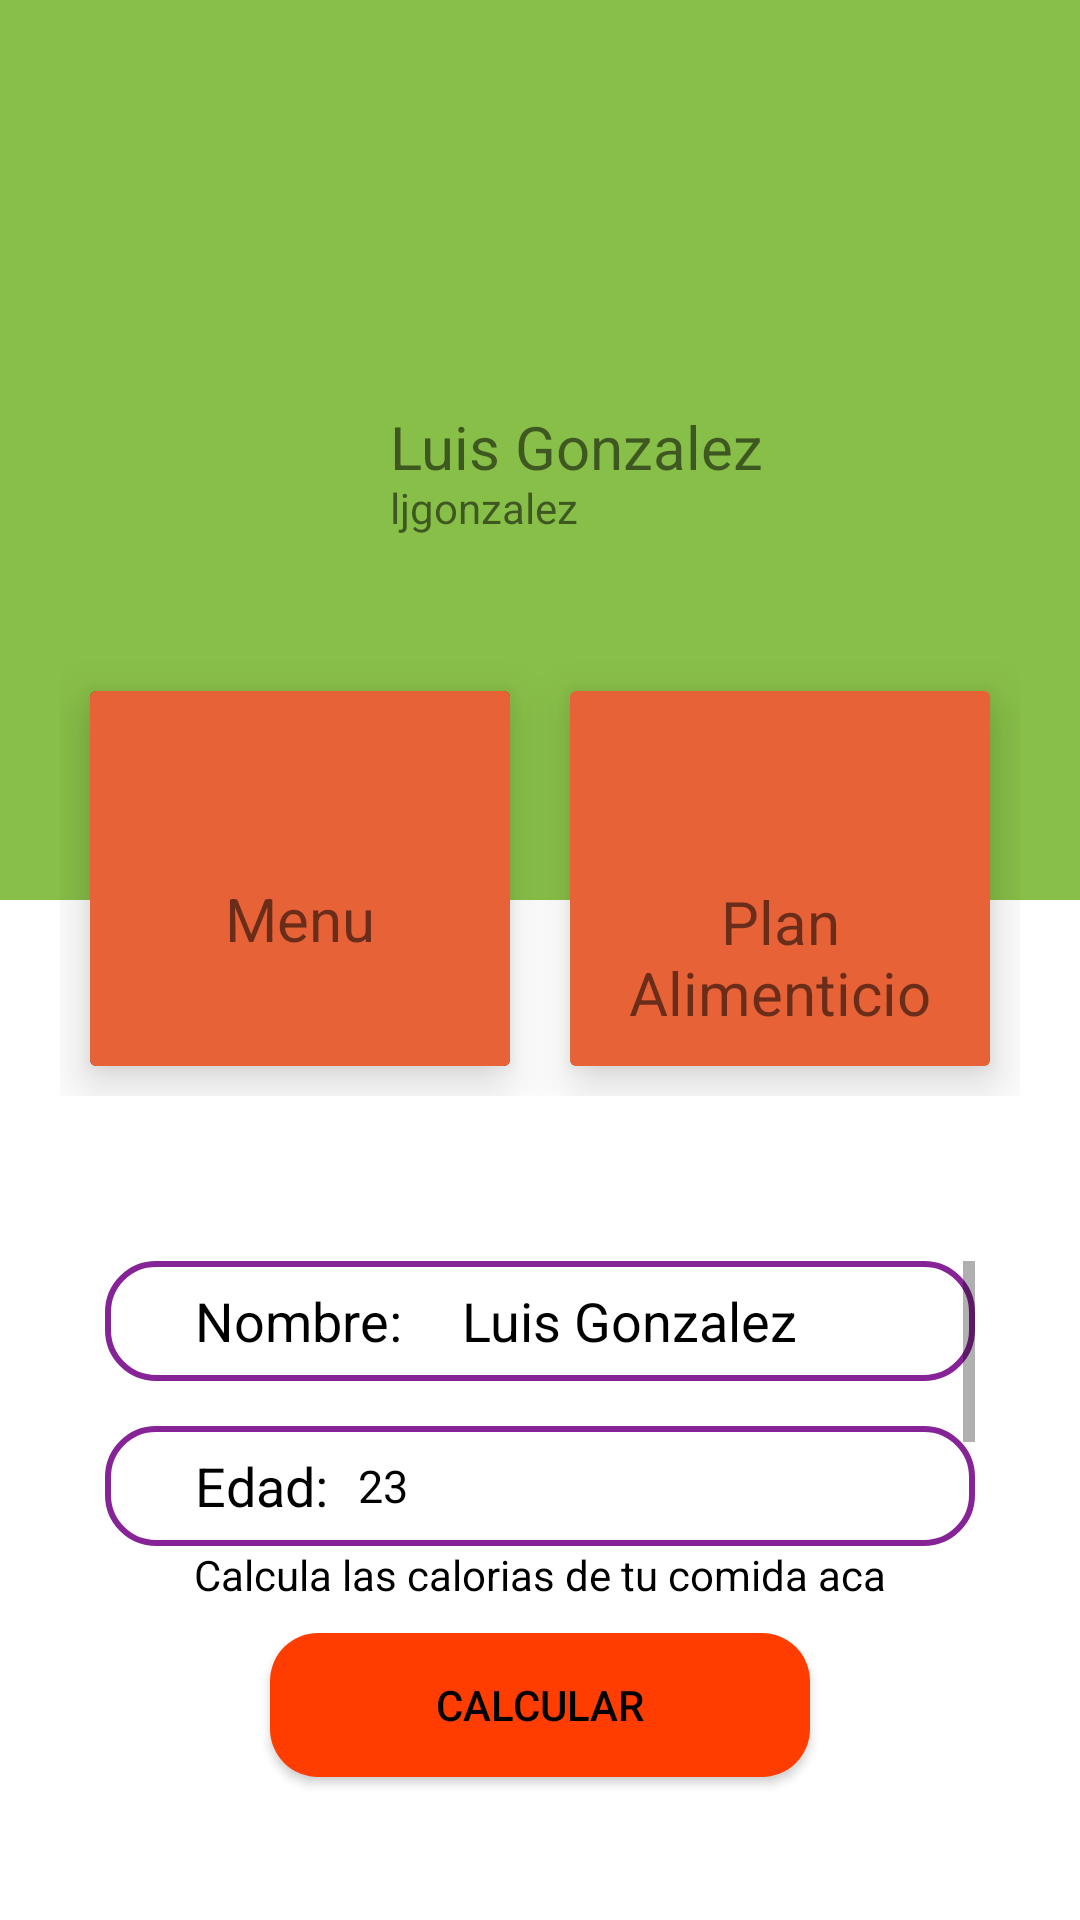

Android layout source for this screen:
<!-- AndroidManifest.xml: application theme Theme.GabTraApp -->
<!-- res/layout/activity_pantalla_principal.xml -->
<?xml version="1.0" encoding="utf-8"?>
<androidx.constraintlayout.widget.ConstraintLayout xmlns:android="http://schemas.android.com/apk/res/android"
    xmlns:app="http://schemas.android.com/apk/res-auto"
    xmlns:tools="http://schemas.android.com/tools"
    android:layout_width="match_parent"
    android:layout_height="match_parent"
    tools:context=".PantallaPrincipal"
    android:background="#FFFFFF">

    <LinearLayout
        android:layout_width="match_parent"
        android:layout_height="match_parent"
        android:orientation="vertical"
        tools:layout_editor_absoluteX="0dp"
        tools:layout_editor_absoluteY="0dp">

        <RelativeLayout
            android:layout_width="match_parent"
            android:layout_height="300dp"
            android:background="#88BF48"
            android:padding="20dp">

            <ImageView
                android:id="@+id/Profile_picture"
                android:layout_width="100dp"
                android:layout_height="100dp"
                android:layout_centerVertical="true"
                android:background="#00FFFFFF"
                android:src="@drawable/ic_baseline_account_circle_24" />

            <TextView
                android:id="@+id/Full_name"
                android:layout_width="wrap_content"
                android:layout_height="wrap_content"
                android:layout_centerVertical="true"
                android:layout_marginLeft="10dp"
                android:layout_toRightOf="@id/Profile_picture"
                android:includeFontPadding="false"
                android:text="Luis Gonzalez"
                android:textSize="20sp" />

            <TextView
                android:layout_width="wrap_content"
                android:layout_height="wrap_content"
                android:layout_below="@+id/Full_name"
                android:layout_marginLeft="10dp"
                android:layout_toRightOf="@id/Profile_picture"
                android:includeFontPadding="false"
                android:text="ljgonzalez"
                android:textSize="14sp" />

        </RelativeLayout>


        <LinearLayout
            android:layout_width="match_parent"
            android:layout_height="wrap_content"
            android:layout_marginTop="-100dp"
            android:padding="20dp">


            <androidx.cardview.widget.CardView
                android:layout_width="0dp"
                android:layout_height="125dp"
                android:layout_margin="10dp"
                android:layout_weight="1"
                app:cardBackgroundColor="#000000"
                app:cardElevation="10dp">

                <RelativeLayout
                    android:id="@+id/lay"
                    android:layout_width="match_parent"
                    android:layout_height="match_parent"
                    android:background="#E86238"
                    android:gravity="center_horizontal"
                    android:padding="5dp">

                    <ImageView
                        android:id="@+id/FoodImage"
                        android:layout_width="60dp"
                        android:layout_height="60dp"
                        android:layout_centerHorizontal="true"
                        android:src="@drawable/ic_baseline_food_bank_24"
                        tools:layout_editor_absoluteX="68dp"
                        tools:layout_editor_absoluteY="21dp" />

                    <TextView
                        android:id="@+id/Options"
                        android:layout_width="wrap_content"
                        android:layout_height="wrap_content"
                        android:layout_below="@id/FoodImage"
                        android:layout_centerHorizontal="true"
                        android:includeFontPadding="false"
                        android:text="Menu"
                        android:textSize="20sp" />

                </RelativeLayout>

            </androidx.cardview.widget.CardView>

            <androidx.cardview.widget.CardView
                android:layout_width="0dp"
                android:layout_height="125dp"
                android:layout_margin="10dp"
                android:layout_weight="1"
                app:cardBackgroundColor="#77DD77"
                app:cardElevation="10dp">

                <RelativeLayout
                    android:id="@+id/PlanAlimenticio"
                    android:layout_width="match_parent"
                    android:layout_height="match_parent"
                    android:background="#E86238"
                    android:gravity="center_horizontal"
                    android:padding="5dp">

                    <ImageView
                        android:id="@+id/FoodImage2"
                        android:layout_width="60dp"
                        android:layout_height="60dp"
                        android:layout_centerHorizontal="true"
                        android:src="@drawable/ic_baseline_food_bank_24" />

                    <TextView
                        android:id="@+id/PlanAlimenticion"
                        android:layout_width="wrap_content"
                        android:layout_height="wrap_content"
                        android:layout_below="@id/FoodImage2"
                        android:layout_marginTop="1dp"
                        android:gravity="center"
                        android:includeFontPadding="false"
                        android:text="Plan Alimenticio"
                        android:textSize="20sp" />

                </RelativeLayout>

            </androidx.cardview.widget.CardView>

        </LinearLayout>

        <ScrollView
            android:layout_width="match_parent"
            android:layout_height="match_parent"
            android:layout_marginRight="35dp"
            android:layout_marginLeft="35dp"
            android:layout_marginTop="35dp"
            android:layout_marginBottom="120dp">

            <LinearLayout
                android:layout_width="match_parent"
                android:layout_height="wrap_content"
                android:orientation="vertical">

                <LinearLayout
                    android:layout_width="match_parent"
                    android:layout_height="wrap_content"
                    android:layout_marginBottom="15dp"
                    android:background="@drawable/button_rounded_purple"
                    android:orientation="horizontal">

                    <ImageView
                        android:layout_width="wrap_content"
                        android:layout_height="40dp"
                        android:paddingLeft="15dp"
                        android:paddingRight="15dp"
                        android:src="@drawable/ic_baseline_account_circle_24" />

                    <TextView
                        android:layout_width="wrap_content"
                        android:layout_height="match_parent"
                        android:gravity="center_vertical"
                        android:text="Nombre:"
                        android:textColor="#000000"
                        android:textSize="18sp" />

                    <TextView
                        android:layout_width="match_parent"
                        android:layout_height="match_parent"
                        android:gravity="center_vertical"
                        android:paddingLeft="20dp"
                        android:text="Luis Gonzalez"
                        android:textColor="#000000"
                        android:textSize="18sp" />
                </LinearLayout>

                <LinearLayout
                    android:layout_width="match_parent"
                    android:layout_height="wrap_content"
                    android:layout_marginBottom="15dp"
                    android:background="@drawable/button_rounded_purple"
                    android:orientation="horizontal">

                    <ImageView
                        android:layout_width="wrap_content"
                        android:layout_height="40dp"
                        android:paddingLeft="15dp"
                        android:paddingRight="15dp"
                        android:src="@drawable/ic_baseline_account_circle_24" />

                    <TextView
                        android:layout_width="wrap_content"
                        android:layout_height="match_parent"
                        android:gravity="center_vertical"
                        android:text="Edad:"
                        android:textColor="#000000"
                        android:textSize="18sp" />

                    <TextView
                        android:layout_width="wrap_content"
                        android:layout_height="match_parent"
                        android:gravity="center_vertical"
                        android:paddingLeft="10dp"
                        android:text="23"
                        android:textColor="#000000"
                        android:textSize="15sp" />
                </LinearLayout>

                <LinearLayout
                    android:layout_width="match_parent"
                    android:layout_height="wrap_content"
                    android:layout_marginBottom="15dp"
                    android:background="@drawable/button_rounded_purple"
                    android:orientation="horizontal">

                    <ImageView
                        android:layout_width="wrap_content"
                        android:layout_height="40dp"
                        android:paddingLeft="15dp"
                        android:paddingRight="15dp"
                        android:src="@drawable/ic_baseline_account_circle_24" />

                    <TextView
                        android:layout_width="wrap_content"
                        android:layout_height="match_parent"
                        android:gravity="center_vertical"
                        android:text="Peso:"
                        android:textColor="#000000"
                        android:textSize="18sp" />

                    <TextView
                        android:layout_width="wrap_content"
                        android:layout_height="match_parent"
                        android:gravity="center_vertical"
                        android:paddingLeft="10dp"
                        android:text="60 kg"
                        android:textColor="#000000"
                        android:textSize="15sp" />
                </LinearLayout>


            </LinearLayout>

        </ScrollView>

        <LinearLayout
            android:layout_width="match_parent"
            android:layout_height="wrap_content"
            android:layout_marginTop="-125dp"
            android:layout_marginBottom="25dp"
            android:orientation="vertical">

            <TextView
                android:layout_width="match_parent"
                android:layout_height="wrap_content"
                android:text="Calcula las calorias de tu comida aca"
                android:textColor="#000000"
                android:gravity="center_horizontal"/>

            <Button
                android:id="@+id/calculator"
                android:layout_width="match_parent"
                android:layout_height="match_parent"
                android:text="Calcular"
                android:gravity="center"
                android:layout_marginVertical="10dp"
                android:layout_marginHorizontal="90dp"
                android:background="@drawable/button_rounded"
                android:textColor="#000000"
                app:backgroundTint="@null"/>


        </LinearLayout>




    </LinearLayout>


</androidx.constraintlayout.widget.ConstraintLayout>
<!-- resources referenced by this layout -->
<resources>
  <!-- drawable button_rounded (drawable) -->
  <?xml version="1.0" encoding="utf-8"?>
  <shape xmlns:android="http://schemas.android.com/apk/res/android">
      <corners android:radius="16dp"/>
      <solid android:color="#FF3D00"/>
  </shape>
  <!-- drawable button_rounded_purple (drawable) -->
  <?xml version="1.0" encoding="utf-8"?>
  <shape xmlns:android="http://schemas.android.com/apk/res/android">
      <corners android:radius="16dp"/>
      <stroke
          android:width="2dp"
          android:color="#862497" />
  
  </shape>
  <style name="Theme.GabTraApp" parent="Theme.MaterialComponents.DayNight.DarkActionBar">
          
          <item name="colorPrimary">@color/purple_500</item>
          <item name="colorPrimaryVariant">@color/purple_700</item>
          <item name="colorOnPrimary">@color/white</item>
          
          <item name="colorSecondary">@color/teal_200</item>
          <item name="colorSecondaryVariant">@color/teal_700</item>
          <item name="colorOnSecondary">@color/black</item>
          
          <item name="android:statusBarColor" tools:targetApi="l">?attr/colorPrimaryVariant</item>
          
      </style>
  <!-- not gathered from this repository: default colours our renderer supplied (Android Studio template values) -->
  <color name="purple_500">#FF6200EE</color>
  <color name="purple_700">#FF3700B3</color>
  <color name="teal_200">#FF03DAC5</color>
  <color name="teal_700">#FF018786</color>
  <color name="black">#FF000000</color>
  <color name="white">#FFFFFFFF</color>
</resources>
